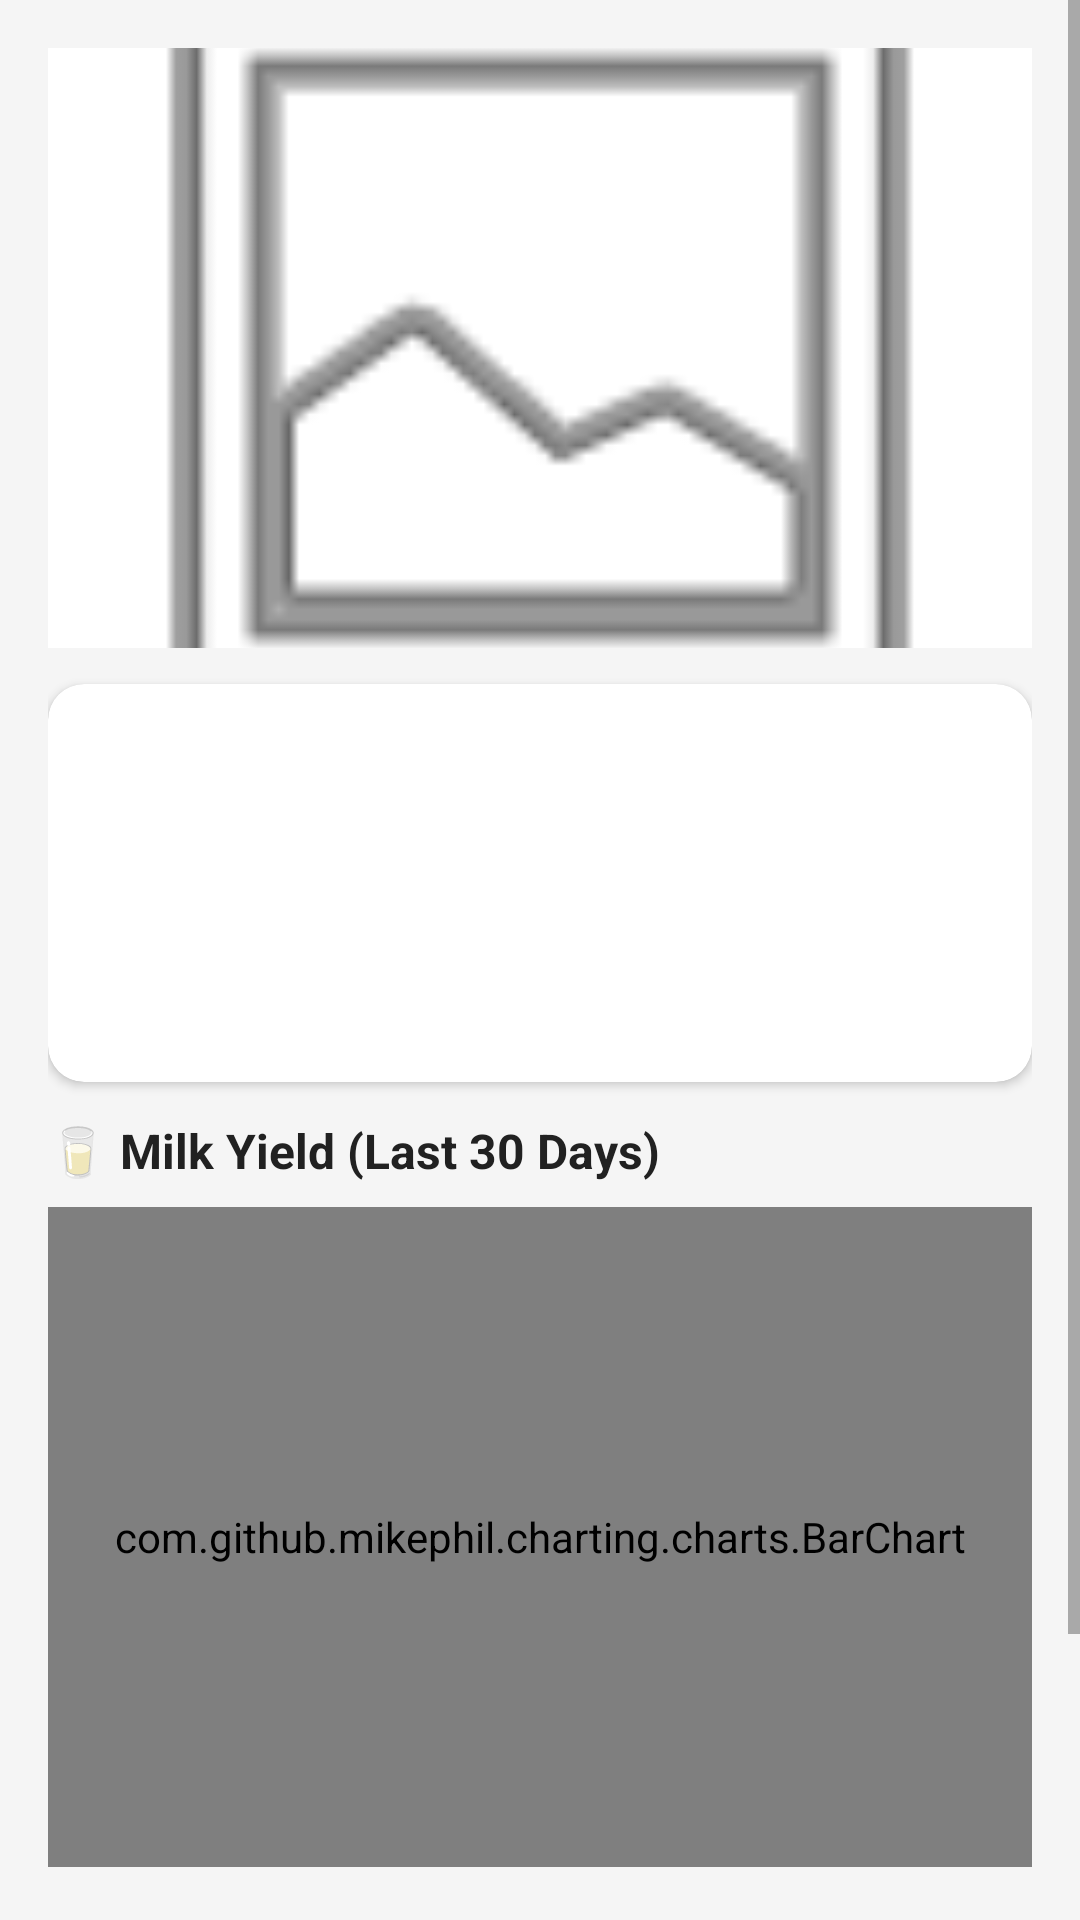

This screen was rendered from an Android layout file. Write that file and the resources it references.
<!-- AndroidManifest.xml: activity theme Theme.GokulaHealth.ActionBar -->
<!-- res/layout/activity_cattle_detail.xml -->
<?xml version="1.0" encoding="utf-8"?>
<ScrollView xmlns:android="http://schemas.android.com/apk/res/android"
    xmlns:app="http://schemas.android.com/apk/res-auto"
    android:layout_width="match_parent" android:layout_height="match_parent" android:background="@color/background">
    <LinearLayout android:layout_width="match_parent" android:layout_height="wrap_content"
        android:orientation="vertical" android:padding="16dp">
        <ImageView android:id="@+id/ivCattlePhoto"
            android:layout_width="match_parent" android:layout_height="200dp"
            android:scaleType="centerCrop" android:src="@android:drawable/ic_menu_gallery"
            android:background="@color/surface" android:layout_marginBottom="12dp"/>
        <androidx.cardview.widget.CardView android:layout_width="match_parent" android:layout_height="wrap_content"
            android:layout_marginBottom="12dp" app:cardCornerRadius="12dp" app:cardBackgroundColor="@color/surface">
            <LinearLayout android:layout_width="match_parent" android:layout_height="wrap_content"
                android:orientation="vertical" android:padding="16dp">
                <TextView android:id="@+id/tvEarTag" android:layout_width="wrap_content" android:layout_height="wrap_content"
                    android:textSize="15sp" android:textColor="@color/text_primary" android:layout_marginBottom="6dp"/>
                <TextView android:id="@+id/tvBreed" android:layout_width="wrap_content" android:layout_height="wrap_content"
                    android:textSize="15sp" android:textColor="@color/text_primary" android:layout_marginBottom="6dp"/>
                <TextView android:id="@+id/tvDob" android:layout_width="wrap_content" android:layout_height="wrap_content"
                    android:textSize="15sp" android:textColor="@color/text_primary" android:layout_marginBottom="6dp"/>
                <TextView android:id="@+id/tvMonthlyAvg" android:layout_width="wrap_content" android:layout_height="wrap_content"
                    android:textSize="16sp" android:textStyle="bold" android:textColor="@color/green_primary"/>
            </LinearLayout>
        </androidx.cardview.widget.CardView>
        <TextView android:layout_width="wrap_content" android:layout_height="wrap_content"
            android:text="🥛 Milk Yield (Last 30 Days)" android:textSize="16sp" android:textStyle="bold"
            android:textColor="@color/text_primary" android:layout_marginBottom="8dp"/>
        <TextView android:id="@+id/tvNoChartData" android:layout_width="match_parent" android:layout_height="wrap_content"
            android:text="No milk records yet. Add records to see the chart." android:textColor="@color/text_secondary"
            android:gravity="center" android:padding="16dp" android:visibility="gone"/>
        <com.github.mikephil.charting.charts.BarChart android:id="@+id/milkChart"
            android:layout_width="match_parent" android:layout_height="220dp" android:layout_marginBottom="12dp"/>
        <LinearLayout android:layout_width="match_parent" android:layout_height="wrap_content"
            android:orientation="horizontal" android:layout_marginTop="8dp" android:layout_marginBottom="16dp">
            <com.google.android.material.floatingactionbutton.ExtendedFloatingActionButton
                android:id="@+id/fabAddMilk" android:layout_width="0dp" android:layout_height="wrap_content"
                android:layout_weight="1" android:layout_marginEnd="8dp"
                android:text="Add Milk" app:icon="@android:drawable/ic_input_add" app:backgroundTint="@color/blue_info"/>
            <com.google.android.material.floatingactionbutton.ExtendedFloatingActionButton
                android:id="@+id/fabAddVaccination" android:layout_width="0dp" android:layout_height="wrap_content"
                android:layout_weight="1" android:layout_marginStart="8dp"
                android:text="Add Vaccine" app:icon="@android:drawable/ic_input_add" app:backgroundTint="@color/orange_warn"/>
        </LinearLayout>
        <TextView android:layout_width="wrap_content" android:layout_height="wrap_content"
            android:text="💉 Vaccination History" android:textSize="16sp" android:textStyle="bold"
            android:textColor="@color/text_primary" android:layout_marginBottom="8dp"/>
        <androidx.recyclerview.widget.RecyclerView android:id="@+id/recyclerVaccinations"
            android:layout_width="match_parent" android:layout_height="wrap_content"
            android:nestedScrollingEnabled="false"/>
    </LinearLayout>
</ScrollView>
<!-- resources referenced by this layout -->
<resources>
  <color name="background">#F5F5F5</color>
  <color name="blue_info">#1565C0</color>
  <color name="green_primary">#2E7D32</color>
  <color name="orange_warn">#E65100</color>
  <color name="surface">#FFFFFF</color>
  <color name="text_primary">#212121</color>
  <color name="text_secondary">#757575</color>
  <style name="Theme.GokulaHealth.ActionBar" parent="Theme.MaterialComponents.DayNight">
          <item name="colorPrimary">@color/green_primary</item>
          <item name="colorPrimaryVariant">@color/green_light</item>
          <item name="colorOnPrimary">@color/white</item>
          <item name="android:statusBarColor">@color/green_primary</item>
      </style>
  <color name="green_light">#4CAF50</color>
  <color name="white">#FFFFFF</color>
</resources>
